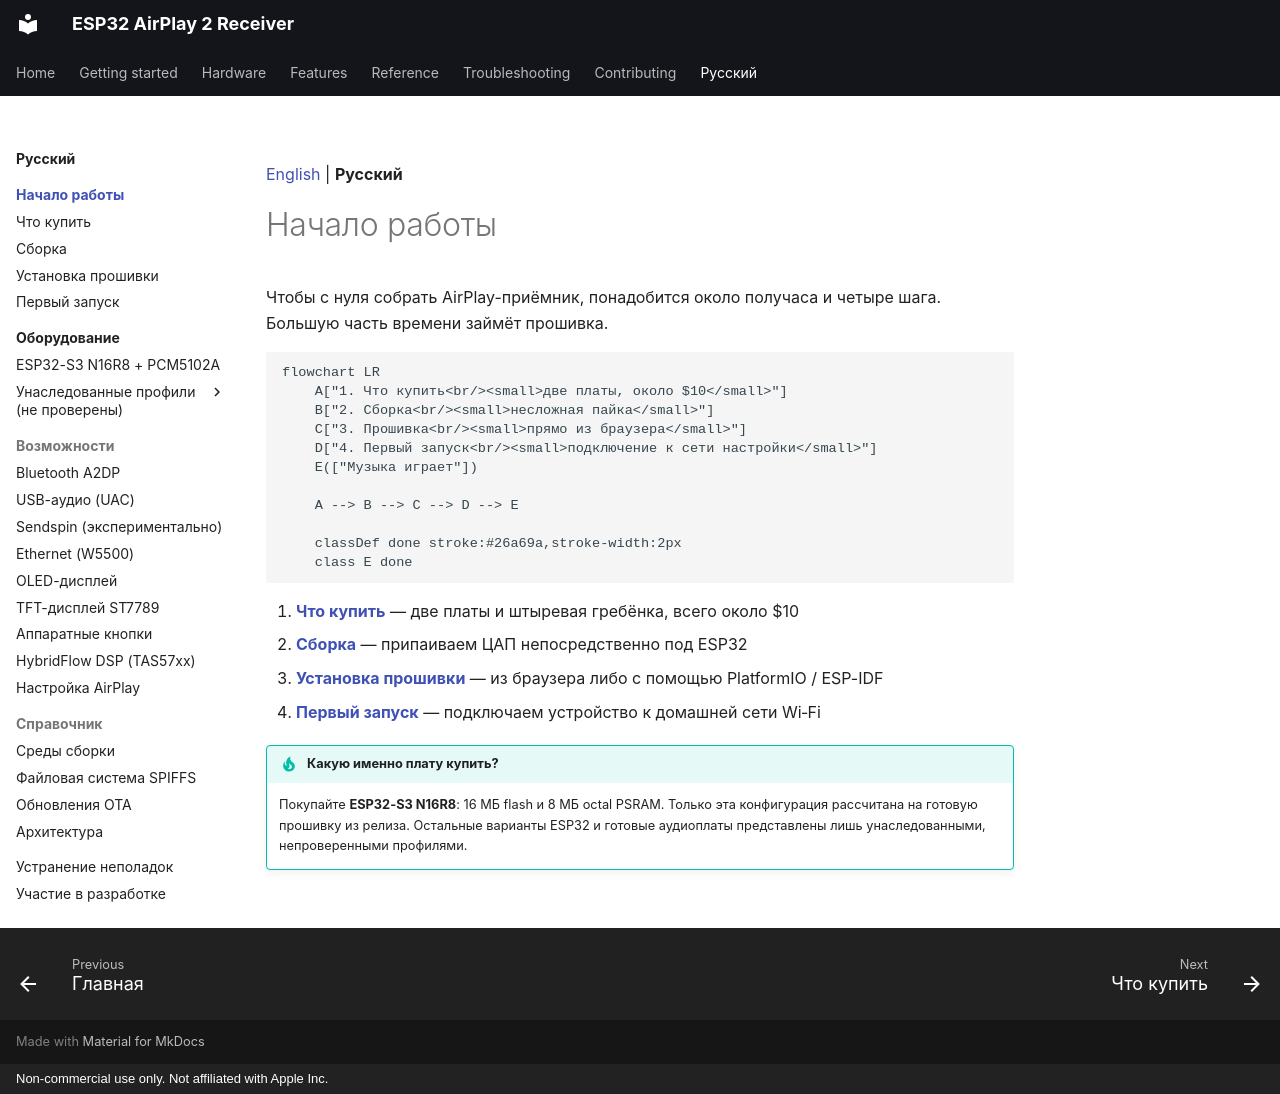

repository: serverdevel/airplay-esp32 · page: ru/getting-started/index.html · generator: mkdocs · copyright: Non-commercial use only. Not affiliated with Apple Inc.

[English](../../getting-started/index.md) | **Русский**

<a id="getting-started"></a>
# Начало работы

Чтобы с нуля собрать AirPlay-приёмник, понадобится около получаса и четыре шага. Большую часть времени займёт прошивка.

```mermaid
flowchart LR
    A["1. Что купить<br/><small>две платы, около $10</small>"]
    B["2. Сборка<br/><small>несложная пайка</small>"]
    C["3. Прошивка<br/><small>прямо из браузера</small>"]
    D["4. Первый запуск<br/><small>подключение к сети настройки</small>"]
    E(["Музыка играет"])

    A --> B --> C --> D --> E

    classDef done stroke:#26a69a,stroke-width:2px
    class E done
```

1. **[Что купить](shopping-list.md)** — две платы и штыревая гребёнка, всего около $10
2. **[Сборка](assembly.md)** — припаиваем ЦАП непосредственно под ESP32
3. **[Установка прошивки](flashing.md)** — из браузера либо с помощью PlatformIO / ESP-IDF
4. **[Первый запуск](first-boot.md)** — подключаем устройство к домашней сети Wi‑Fi

!!! tip "Какую именно плату купить?"

    Покупайте **ESP32-S3 N16R8**: 16 МБ flash и 8 МБ octal PSRAM. Только эта
    конфигурация рассчитана на готовую прошивку из релиза. Остальные варианты ESP32
    и готовые аудиоплаты представлены лишь унаследованными, непроверенными профилями.
